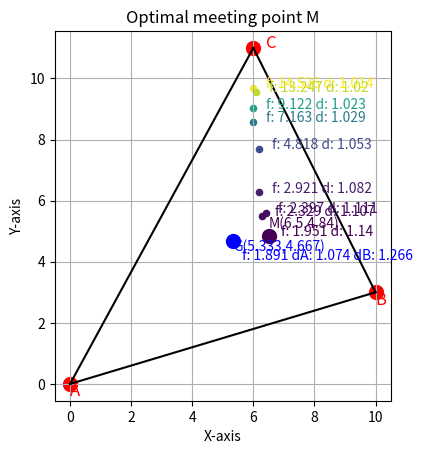

Here is the Python script that generated this plot:
import math
import numpy as np
import matplotlib.pyplot as plt
import matplotlib.cm as cm
import sys


# Support classes and funcionts
class Point:
    def __init__(self, x, y):
        self.x = x
        self.y = y

    def equals(self, P):
        return self.x == P.x and self.y == P.y


def distance(P1, P2):
    return math.sqrt((P1.x - P2.x) ** 2 + (P1.y - P2.y) ** 2)


def area(P1, P2, P3):
    a = distance(P1, P2)
    b = distance(P2, P3)
    c = distance(P3, P1)
    s = (a + b + c) / 2
    s * (s - a) * (s - b) * (s - c)
    return math.sqrt(max(s * (s - a) * (s - b) * (s - c), 0))


def compute_barycenter(P1, P2, P3):
    return Point((P1.x + P2.x + P3.x) / 3, (P1.y + P2.y + P3.y) / 3)


def isPointInTriangle(P, A, B, C):
    area_ABC = area(A, B, C)
    area_PAB = area(P, A, B)
    area_PBC = area(P, B, C)
    area_PAC = area(P, A, C)
    return area_ABC == area_PAB + area_PBC + area_PAC


def objectiveFunction(M, A, B):
    return (distance(A, M) + distance(B, M)) / distance(M, C)


def percentageDetour(M, P, C):
    return (distance(P, M) + distance(M, C)) / distance(P, C)


# Input points
A = Point(0, 0)
B = Point(10, 3)
C = Point(6, 11)

xMin = min(A.x, B.x, C.x)
xMax = max(A.x, B.x, C.x)
yMin = min(A.y, B.y, C.y)
yMax = max(A.y, B.y, C.y)

# Plot the triangle
textShift = 0.4
fig, ax = plt.subplots()
ax.scatter(A.x, A.y, color="red", s=100)
ax.text(A.x, A.y - textShift, "A", color="red", fontsize=12)
ax.scatter(B.x, B.y, color="red", s=100)
ax.text(B.x, B.y - textShift, "B", color="red", fontsize=12)
ax.scatter(C.x, C.y, color="red", s=100)
ax.text(C.x + textShift, C.y, "C", color="red", fontsize=12)
ax.plot([A.x, B.x], [A.y, B.y], "black")
ax.plot([B.x, C.x], [B.y, C.y], "black")
ax.plot([C.x, A.x], [C.y, A.y], "black")

# Plot the barycenter
G = compute_barycenter(A, B, C)
ax.scatter(G.x, G.y, color="blue", s=100)
ax.text(
    G.x,
    G.y - 0.3,
    "G(" + str(round(G.x, 3)) + "," + str(round(G.y, 3)) + ")",
    fontsize=10,
    color="blue",
)
ax.text(
    G.x + 0.3,
    G.y - 0.6,
    "f: "
    + str(round(objectiveFunction(G, A, B), 3))
    + " dA: "
    + str(round(percentageDetour(G, A, C), 3))
    + " dB: "
    + str(round(percentageDetour(G, B, C), 3)),
    fontsize=10,
    color="blue",
)


# Define the granularity of the search
xGranularity = (xMax - xMin) / 100
yGranularity = (yMax - yMin) / 100
cTollerance = min(xMax - xMin, yMax - yMin) / 1000
print(xGranularity, yGranularity, cTollerance)

fMin = sys.maxsize
fMax = 0
mCandidates = []
mOptimal = Point(0, 0)

# Search for the optimal meeting point
for x in np.arange(xMin, xMax, xGranularity):
    for y in np.arange(yMin, yMax, yGranularity):
        print(x, y)
        # Exclude the vertices
        if not A.equals(C) and not B.equals(C):
            # Create candidate meeting point
            M = Point(x, y)
            # Compute the constraints
            percentageDetourA = percentageDetour(M, A, C)
            percentageDetourB = percentageDetour(M, B, C)
            cFairness = abs(percentageDetourA - percentageDetourB) <= cTollerance
            cPointInTriangle = isPointInTriangle(M, A, B, C)
            if cFairness and cPointInTriangle:
                # Evalute objective function
                f = objectiveFunction(M, A, B)
                mCandidates.append((M, f, percentageDetourA))
                if f < fMin:
                    fMin = f
                    mOptimal = M
                if f > fMax:
                    fMax = f

# Plot the candidate meeting points and the optimal point
for M, f, percentageDetourA in mCandidates:
    color = cm.viridis((f - fMin) / (fMax - fMin))
    size = 20
    if M.equals(mOptimal):
        size = 100
        ax.text(
            mOptimal.x,
            mOptimal.y + 0.25,
            "M(" + str(round(mOptimal.x, 3)) + "," + str(round(mOptimal.y, 3)) + ")",
            fontsize=10,
            color=color,
        )
    ax.scatter(M.x, M.y, color=color, s=size)
    ax.text(
        M.x + textShift,
        M.y,
        "f: " + str(round(f, 3)) + " d: " + str(round(percentageDetourA, 3)),
        fontsize=10,
        color=color,
    )

# Set the aspect ratio to be equal
ax.set_aspect("equal")

# Add labels and title
plt.xlabel("X-axis")
plt.ylabel("Y-axis")
plt.title("Optimal meeting point M")

# Display the plot
plt.grid(True)  # Add a grid for better readability
plt.show()
